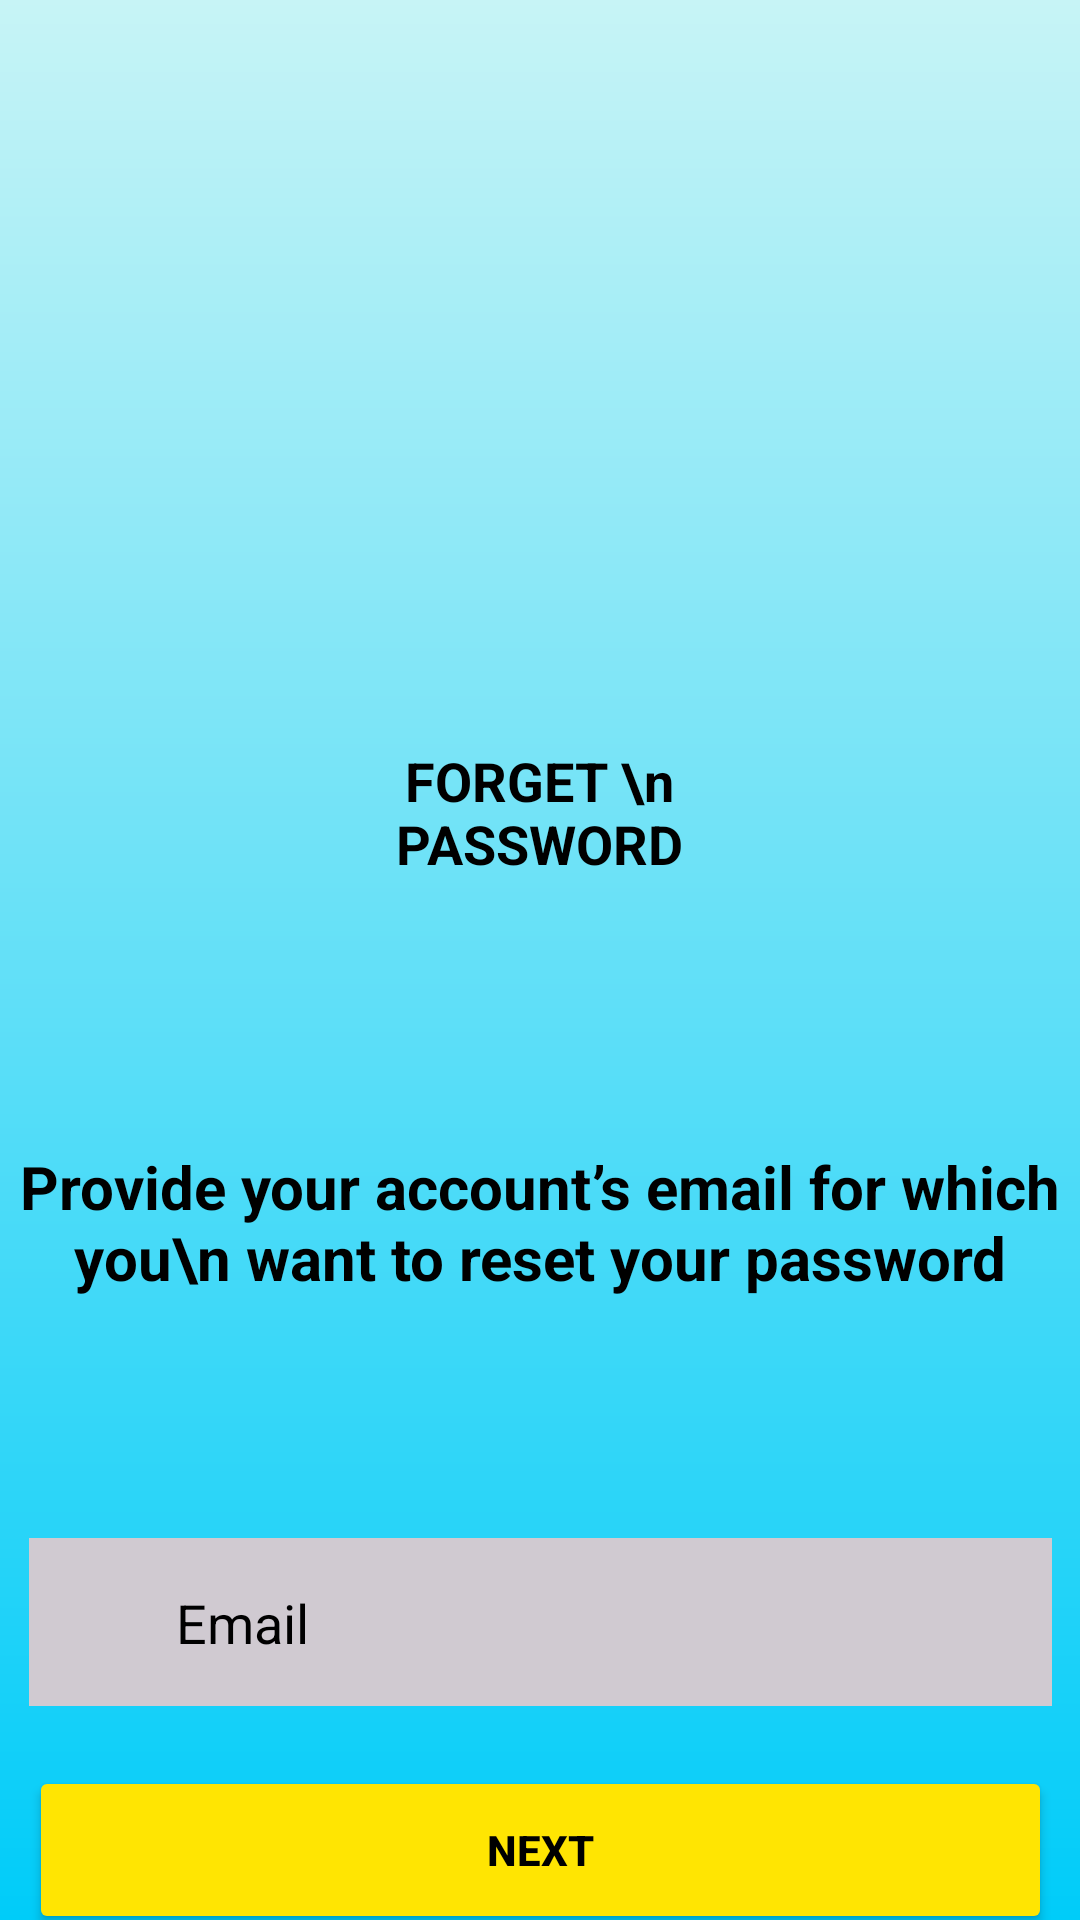

The Android layout XML behind this screen, and the referenced resources:
<!-- AndroidManifest.xml: application theme Theme.BaiTap_tuan01 -->
<!-- res/layout/layout02.xml -->
<?xml version="1.0" encoding="utf-8"?>
<androidx.constraintlayout.widget.ConstraintLayout xmlns:android="http://schemas.android.com/apk/res/android"
    xmlns:app="http://schemas.android.com/apk/res-auto"
    xmlns:tools="http://schemas.android.com/tools"
    android:layout_width="match_parent"
    android:layout_height="match_parent"
    android:background="@drawable/background02">


    <ImageView
        android:id="@+id/imageView2"
        android:layout_width="138dp"
        android:layout_height="128dp"
        android:layout_marginTop="56dp"
        app:layout_constraintEnd_toEndOf="parent"
        app:layout_constraintStart_toStartOf="parent"
        app:layout_constraintTop_toTopOf="parent"
        app:srcCompat="@drawable/anh_lock" />

    <TextView
        android:id="@+id/textView"
        android:layout_width="156dp"
        android:layout_height="50dp"
        android:layout_marginTop="64dp"
        android:text="FORGET \n PASSWORD"
        android:textAlignment="center"
        android:textColor="@color/black"
        android:textSize="18dp"
        android:textStyle="bold"
        app:drawableTint="@color/black"
        app:layout_constraintEnd_toEndOf="parent"
        app:layout_constraintHorizontal_bias="0.498"
        app:layout_constraintStart_toStartOf="parent"
        app:layout_constraintTop_toBottomOf="@+id/imageView2" />

    <TextView
        android:id="@+id/textView4"
        android:layout_width="wrap_content"
        android:layout_height="wrap_content"
        android:layout_marginTop="84dp"
        android:text="Provide your account’s email for which you\n want to reset your password"
        android:textAlignment="center"
        android:textColor="@color/black"
        android:textSize="20dp"
        android:textStyle="bold"
        app:layout_constraintEnd_toEndOf="parent"
        app:layout_constraintStart_toStartOf="parent"
        app:layout_constraintTop_toBottomOf="@+id/textView" />

    <TextView
        android:id="@+id/textView5"
        android:layout_width="341dp"
        android:layout_height="56dp"
        android:layout_marginTop="80dp"
        android:background="#D0CAD1"
        android:textColor="@color/black"
        android:textSize="18dp"
        app:layout_constraintEnd_toEndOf="parent"
        app:layout_constraintStart_toStartOf="parent"
        app:layout_constraintTop_toBottomOf="@+id/textView4" />

    <ImageView
        android:id="@+id/imageView3"
        android:layout_width="49dp"
        android:layout_height="56dp"
        app:layout_constraintBottom_toBottomOf="@+id/textView5"
        app:layout_constraintEnd_toEndOf="@+id/textView5"
        app:layout_constraintHorizontal_bias="0.0"
        app:layout_constraintStart_toStartOf="@+id/textView5"
        app:srcCompat="@drawable/anh_email" />

    <TextView
        android:id="@+id/textView6"
        android:layout_width="53dp"
        android:layout_height="40dp"
        android:layout_marginTop="16dp"
        android:text="Email"
        android:textColor="@color/black"
        android:textSize="18dp"
        app:layout_constraintEnd_toEndOf="@+id/textView5"
        app:layout_constraintHorizontal_bias="0.0"
        app:layout_constraintStart_toEndOf="@+id/imageView3"
        app:layout_constraintTop_toTopOf="@+id/textView5" />

    <Button
        android:id="@+id/button3"
        android:layout_width="341dp"
        android:layout_height="56dp"
        android:layout_marginTop="20dp"
        android:text="NEXT"
        android:textColor="@color/black"
        android:textStyle="bold"
        app:backgroundTint="#FFE502"
        app:layout_constraintEnd_toEndOf="parent"
        app:layout_constraintStart_toStartOf="parent"
        app:layout_constraintTop_toBottomOf="@+id/textView5" />
</androidx.constraintlayout.widget.ConstraintLayout>
<!-- resources referenced by this layout -->
<resources>
  <!-- drawable background02 (drawable) -->
  <?xml version="1.0" encoding="utf-8"?>
  <shape xmlns:android="http://schemas.android.com/apk/res/android">
      android:shape="rectangle">
      <gradient
          android:angle="90"
          android:startColor="#00CCF9"
          android:endColor="#C7F4F6"
          android:type="linear"/>
  </shape>
  <style name="Theme.BaiTap_tuan01" parent="Theme.MaterialComponents.DayNight.DarkActionBar">
          
          <item name="colorPrimary">@color/purple_500</item>
          <item name="colorPrimaryVariant">@color/purple_700</item>
          <item name="colorOnPrimary">@color/white</item>
          
          <item name="colorSecondary">@color/teal_200</item>
          <item name="colorSecondaryVariant">@color/teal_700</item>
          <item name="colorOnSecondary">@color/black</item>
          
          <item name="android:statusBarColor" tools:targetApi="l">?attr/colorPrimaryVariant</item>
          
      </style>
  <!-- not gathered from this repository: default colours our renderer supplied (Android Studio template values) -->
  <color name="purple_500">#FF6200EE</color>
  <color name="purple_700">#FF3700B3</color>
  <color name="teal_200">#FF03DAC5</color>
  <color name="teal_700">#FF018786</color>
  <color name="black">#FF000000</color>
  <color name="white">#FFFFFFFF</color>
</resources>
